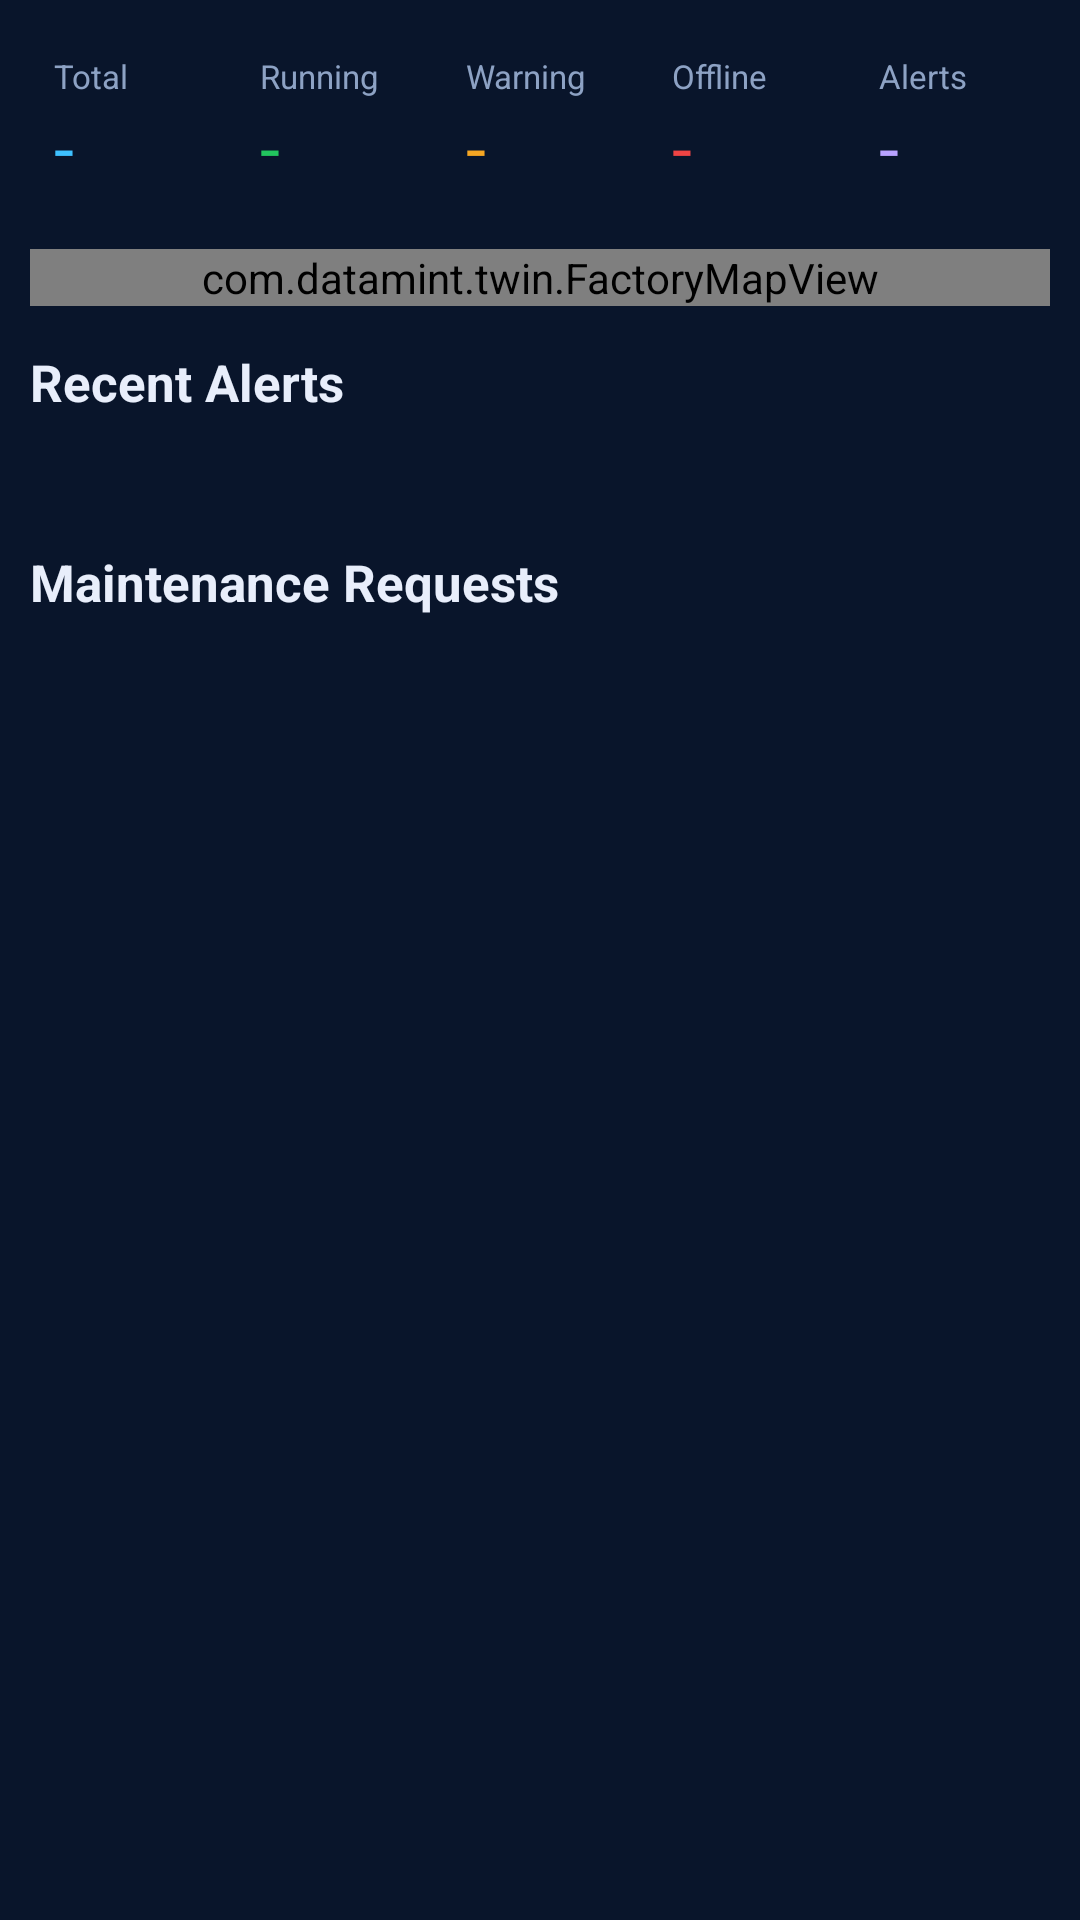

The Android layout XML behind this screen, and the referenced resources:
<!-- AndroidManifest.xml: application theme Theme.Twin -->
<!-- res/layout/fragment_dashboard.xml -->
<?xml version="1.0" encoding="utf-8"?>
<androidx.core.widget.NestedScrollView xmlns:android="http://schemas.android.com/apk/res/android"
    android:layout_width="match_parent" android:layout_height="match_parent">
    <LinearLayout android:layout_width="match_parent" android:layout_height="wrap_content"
        android:orientation="vertical" android:padding="10dp">

        <LinearLayout android:layout_width="match_parent" android:layout_height="wrap_content" android:orientation="horizontal">
            <LinearLayout style="@style/Panel" android:layout_width="0dp" android:layout_height="wrap_content" android:layout_weight="1"
                android:layout_marginEnd="4dp" android:orientation="vertical" android:padding="8dp">
                <TextView android:layout_width="wrap_content" android:layout_height="wrap_content" android:text="Total" android:textSize="11sp" android:textColor="@color/muted" />
                <TextView android:id="@+id/tvTotal" android:layout_width="wrap_content" android:layout_height="wrap_content" android:text="-" android:textSize="24sp" android:textColor="#3EC1FF" />
            </LinearLayout>
            <LinearLayout style="@style/Panel" android:layout_width="0dp" android:layout_height="wrap_content" android:layout_weight="1"
                android:layout_marginEnd="4dp" android:orientation="vertical" android:padding="8dp">
                <TextView android:layout_width="wrap_content" android:layout_height="wrap_content" android:text="Running" android:textSize="11sp" android:textColor="@color/muted" />
                <TextView android:id="@+id/tvRunning" android:layout_width="wrap_content" android:layout_height="wrap_content" android:text="-" android:textSize="24sp" android:textColor="@color/green" />
            </LinearLayout>
            <LinearLayout style="@style/Panel" android:layout_width="0dp" android:layout_height="wrap_content" android:layout_weight="1"
                android:layout_marginEnd="4dp" android:orientation="vertical" android:padding="8dp">
                <TextView android:layout_width="wrap_content" android:layout_height="wrap_content" android:text="Warning" android:textSize="11sp" android:textColor="@color/muted" />
                <TextView android:id="@+id/tvWarning" android:layout_width="wrap_content" android:layout_height="wrap_content" android:text="-" android:textSize="24sp" android:textColor="@color/amber" />
            </LinearLayout>
            <LinearLayout style="@style/Panel" android:layout_width="0dp" android:layout_height="wrap_content" android:layout_weight="1"
                android:layout_marginEnd="4dp" android:orientation="vertical" android:padding="8dp">
                <TextView android:layout_width="wrap_content" android:layout_height="wrap_content" android:text="Offline" android:textSize="11sp" android:textColor="@color/muted" />
                <TextView android:id="@+id/tvOffline" android:layout_width="wrap_content" android:layout_height="wrap_content" android:text="-" android:textSize="24sp" android:textColor="@color/red" />
            </LinearLayout>
            <LinearLayout style="@style/Panel" android:layout_width="0dp" android:layout_height="wrap_content" android:layout_weight="1"
                android:orientation="vertical" android:padding="8dp">
                <TextView android:layout_width="wrap_content" android:layout_height="wrap_content" android:text="Alerts" android:textSize="11sp" android:textColor="@color/muted" />
                <TextView android:id="@+id/tvAlerts" android:layout_width="wrap_content" android:layout_height="wrap_content" android:text="-" android:textSize="24sp" android:textColor="#B8A2FF" />
            </LinearLayout>
        </LinearLayout>

        <com.datamint.twin.FactoryMapView android:id="@+id/map" android:layout_width="match_parent"
            android:layout_height="wrap_content" android:layout_marginTop="10dp" />

        <TextView style="@style/H3" android:layout_width="wrap_content" android:layout_height="wrap_content" android:text="Recent Alerts" />
        <LinearLayout android:id="@+id/recentAlerts" style="@style/Panel" android:layout_width="match_parent"
            android:layout_height="wrap_content" android:orientation="vertical" />

        <TextView style="@style/H3" android:layout_width="wrap_content" android:layout_height="wrap_content" android:text="Maintenance Requests" />
        <LinearLayout android:id="@+id/recentMaint" style="@style/Panel" android:layout_width="match_parent"
            android:layout_height="wrap_content" android:orientation="vertical" />
    </LinearLayout>
</androidx.core.widget.NestedScrollView>
<!-- resources referenced by this layout -->
<resources>
  <color name="amber">#F5A623</color>
  <color name="green">#22C55E</color>
  <color name="muted">#8DA2C4</color>
  <color name="red">#EF4444</color>
  <style name="H3">
          <item name="android:textSize">17sp</item>
          <item name="android:textStyle">bold</item>
          <item name="android:textColor">@color/text</item>
          <item name="android:paddingTop">14dp</item>
          <item name="android:paddingBottom">6dp</item>
      </style>
  <style name="Panel">
          <item name="android:background">@drawable/bg_panel</item>
          <item name="android:padding">12dp</item>
      </style>
  <style name="Theme.Twin" parent="Theme.MaterialComponents.NoActionBar">
          <item name="colorPrimary">@color/blue</item>
          <item name="colorPrimaryDark">@color/sidebar</item>
          <item name="colorSecondary">@color/blue</item>
          <item name="android:windowBackground">@color/bg</item>
          <item name="android:statusBarColor">@color/sidebar</item>
          <item name="android:textColor">@color/text</item>
          <item name="android:textColorPrimary">@color/text</item>
          <item name="android:textColorSecondary">@color/muted</item>
          <item name="android:textColorHint">@color/muted</item>
      </style>
  <color name="text">#E8EEFB</color>
  <color name="blue">#1F6FE5</color>
  <color name="sidebar">#0A1930</color>
  <color name="bg">#09152B</color>
</resources>
